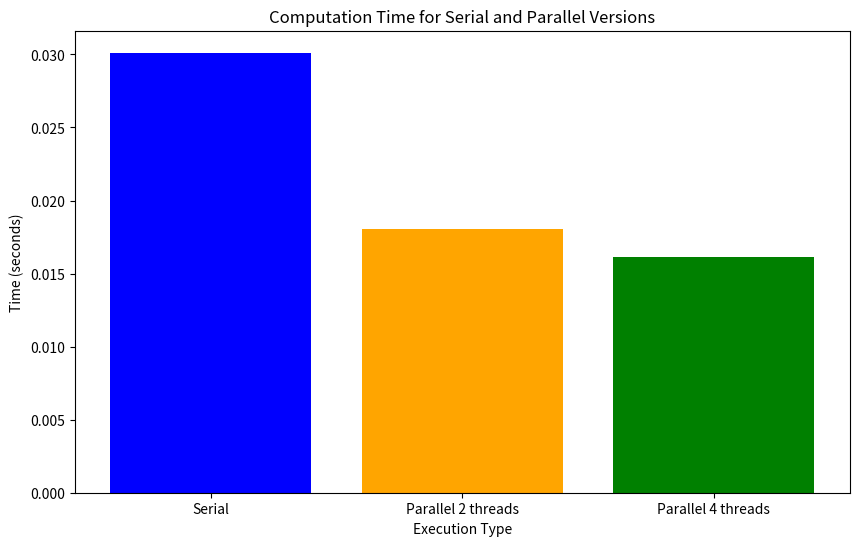

Python code for this plot:
import matplotlib.pyplot as plt


times = {
    "Serial": 0.030116, 
    "Parallel 2 threads": 0.018073,  
    "Parallel 4 threads": 0.016161
}

labels = list(times.keys())
values = list(times.values())

plt.figure(figsize=(10, 6))
plt.bar(labels, values, color=['blue', 'orange', 'green'])
plt.xlabel('Execution Type')
plt.ylabel('Time (seconds)')
plt.title('Computation Time for Serial and Parallel Versions')
plt.show()
